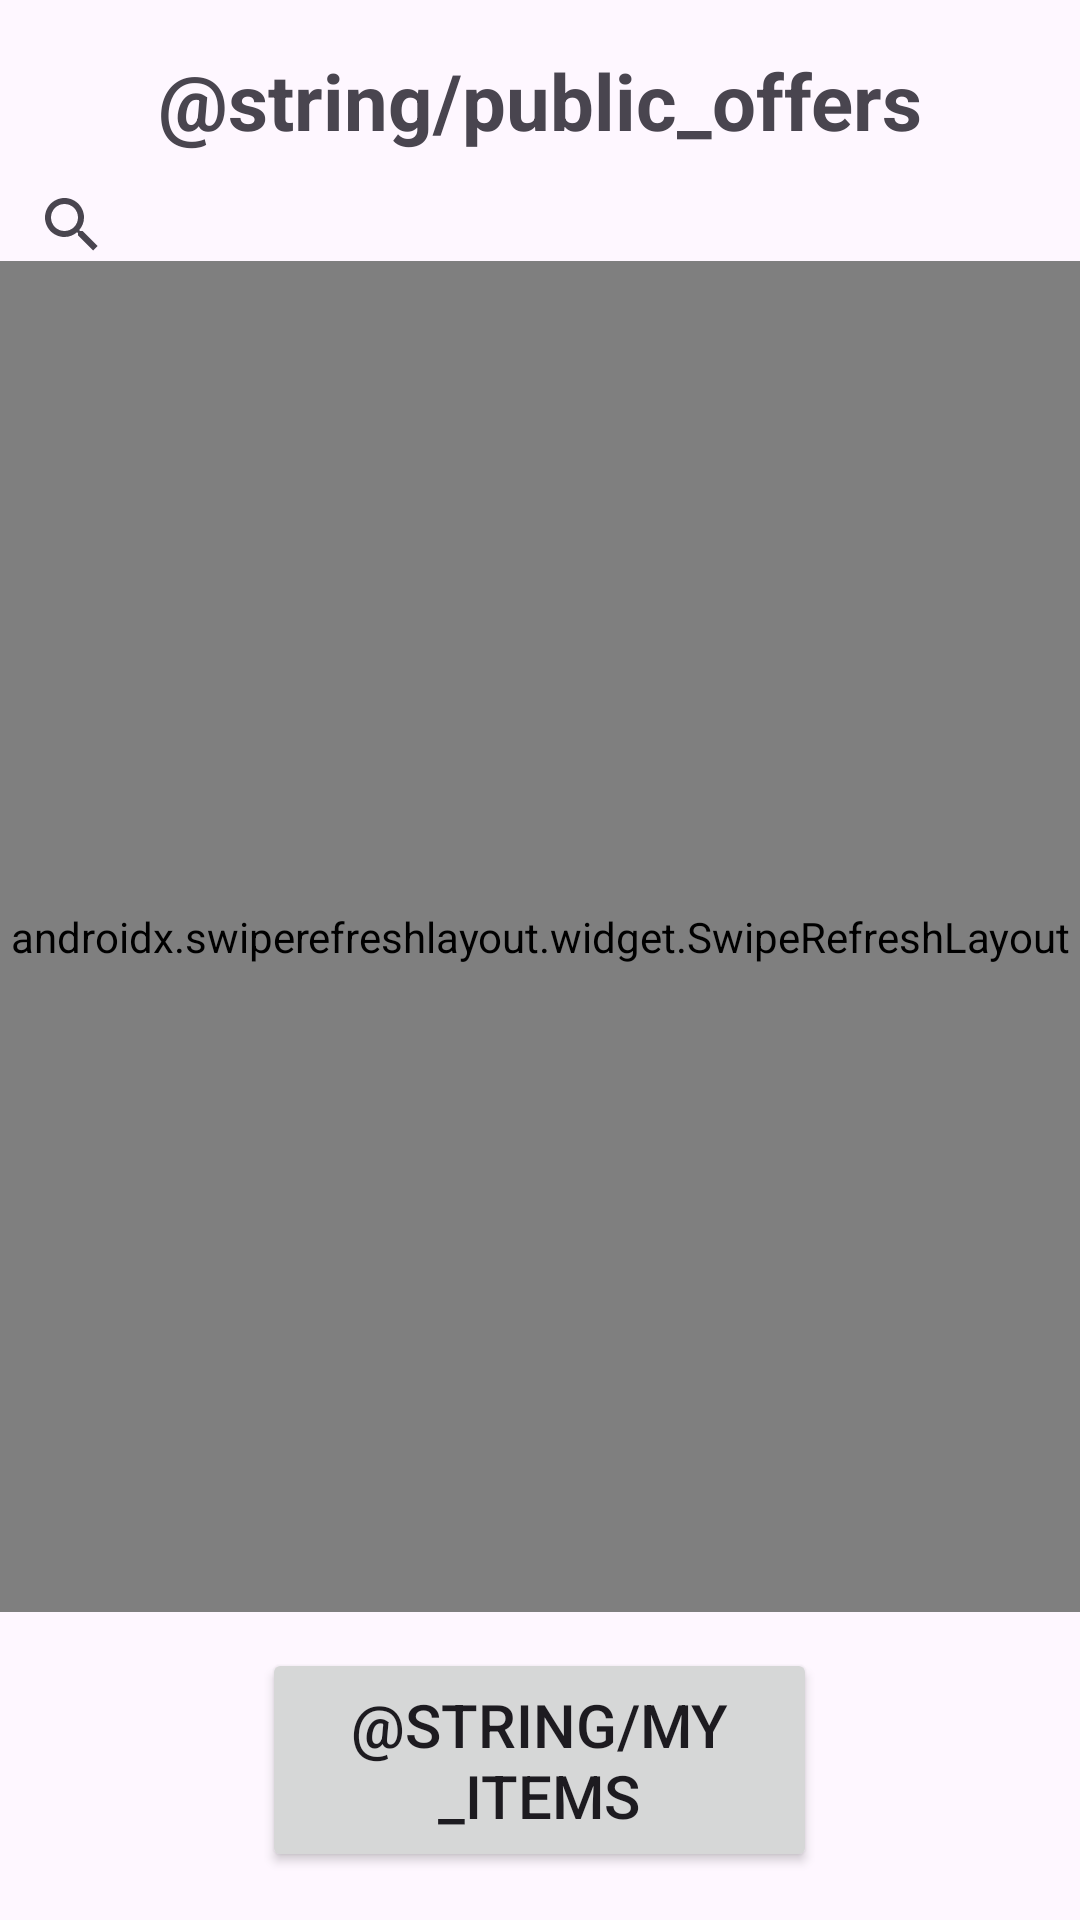

This screen was rendered from an Android layout file. Write that file and the resources it references.
<!-- AndroidManifest.xml: application theme Theme.BarterBuddy -->
<!-- res/layout/activity_public_items.xml -->
<?xml version="1.0" encoding="utf-8"?>
<LinearLayout xmlns:android="http://schemas.android.com/apk/res/android"
    xmlns:app="http://schemas.android.com/apk/res-auto"
    xmlns:tools="http://schemas.android.com/tools"
    android:id="@+id/Recycler"
    android:layout_width="match_parent"
    android:layout_height="match_parent"
    android:gravity="center_horizontal"
    android:orientation="vertical"
    android:paddingVertical="16dp">

    <TextView
        android:layout_width="match_parent"
        android:layout_height="wrap_content"
        android:layout_marginBottom="12dp"
        android:gravity="center"
        android:text="@string/public_offers"
        android:textSize="26sp"
        android:textStyle="bold" />

    <SearchView
        android:id="@+id/search_bar"
        android:layout_width="match_parent"
        android:layout_height="24dp"
        app:showAsAction = "ifRoom|collapseActionView"
        app:queryHint = "Search items"/>

    <androidx.swiperefreshlayout.widget.SwipeRefreshLayout
        android:id="@+id/public_items_swipeRefresh"
        android:layout_width="match_parent"
        android:layout_height="0dp"
        android:layout_marginBottom="12dp"
        android:layout_weight="1">

        <androidx.recyclerview.widget.RecyclerView
            android:id="@+id/PublicItemsRecyclerView"
            android:layout_width="match_parent"
            android:layout_height="0dp"
            app:layout_constraintBottom_toBottomOf="parent"
            tools:layout_editor_absoluteX="1dp" />

    </androidx.swiperefreshlayout.widget.SwipeRefreshLayout>

    <Button
        android:id="@+id/User_Items_Button"
        android:layout_width="185dp"
        android:layout_height="wrap_content"
        android:padding="12dp"
        android:text="@string/my_items"
        android:textSize="20sp" />

</LinearLayout>
<!-- resources referenced by this layout -->
<resources>
  <style name="Theme.BarterBuddy" parent="Base.Theme.BarterBuddy" />
  <style name="Base.Theme.BarterBuddy" parent="Theme.Material3.DayNight.NoActionBar">
          
          
          <item name="colorPrimary">@color/peach</item>
      </style>
  <color name="peach">#f2886d</color>
</resources>
